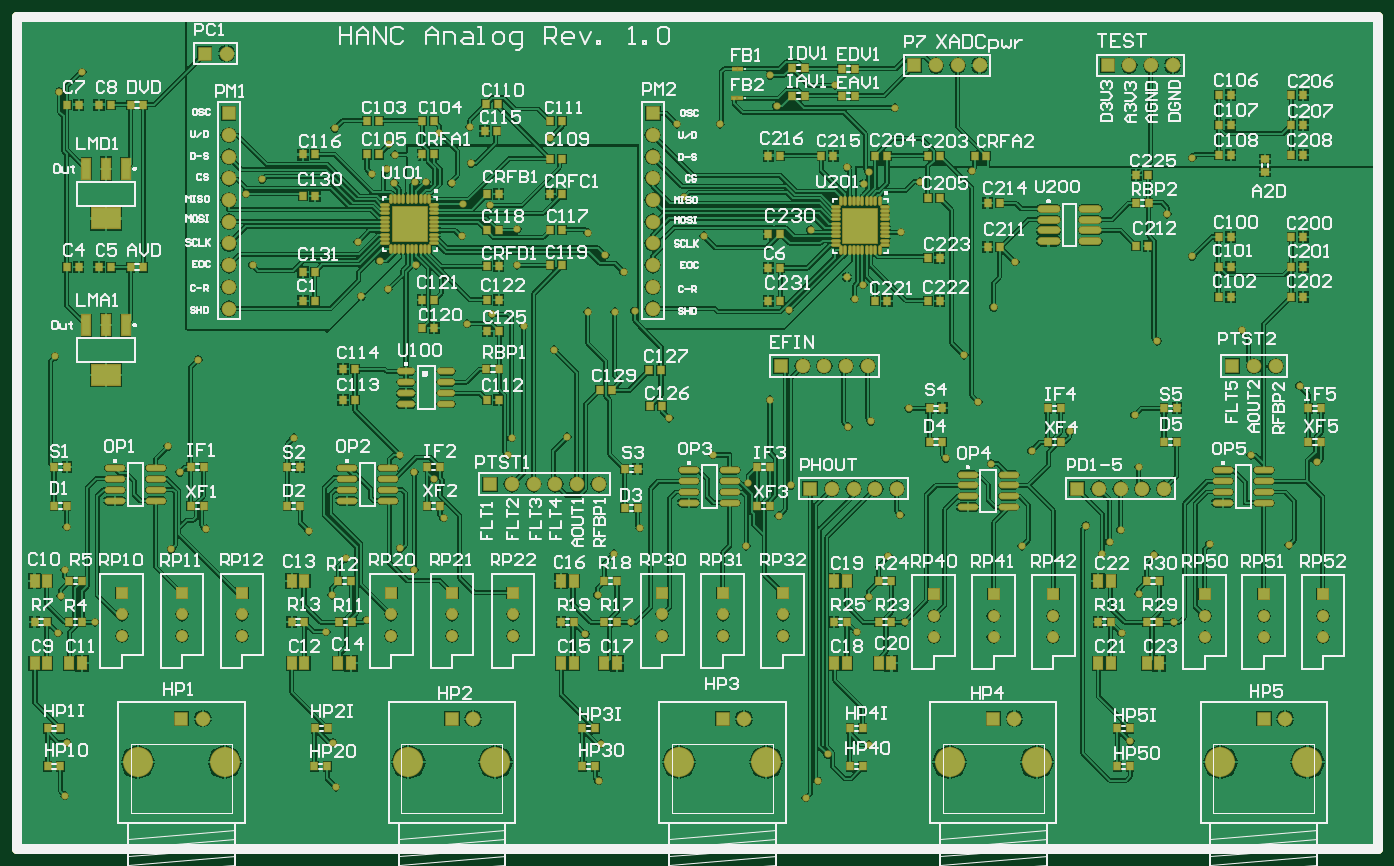
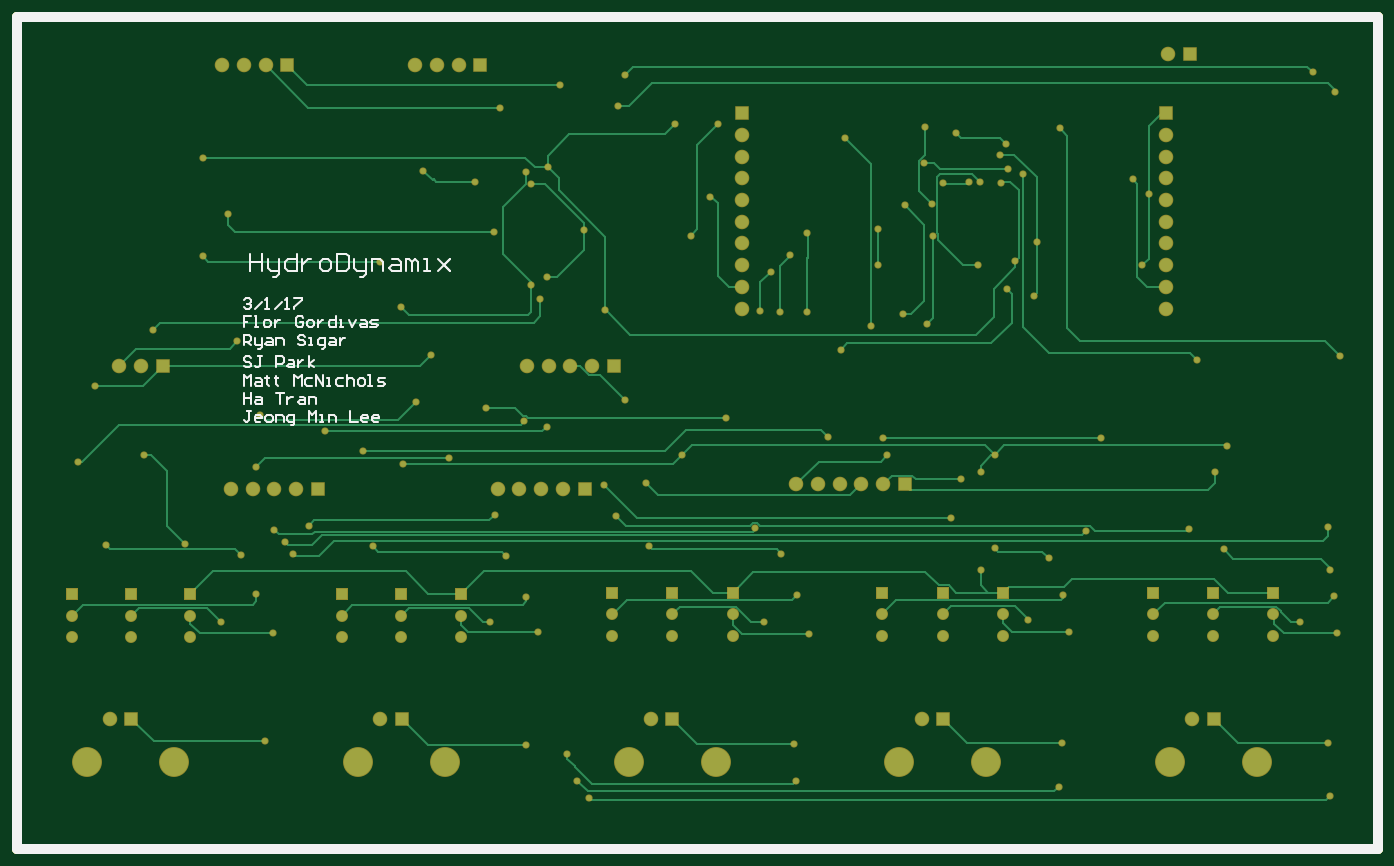
Circuit board: 8 layer files. Board 159.3 x 97.4 mm.
- bottom_copper: hanc_analog.gbl (13566 bytes)
- bottom_silk: hanc_analog.gbo (6022 bytes)
- bottom_mask: hanc_analog.gbs (4096 bytes)
- outline: hanc_analog.gm1 (234 bytes)
- top_copper: hanc_analog.gtl (119617 bytes)
- top_silk: hanc_analog.gto (96645 bytes)
- paste: hanc_analog.gtp (5666 bytes)
- top_mask: hanc_analog.gts (9594 bytes)

=== bottom_copper: hanc_analog.gbl (13566 bytes, source omitted) ===
=== bottom_silk: hanc_analog.gbo ===
%FSTAX23Y23*%
%MOIN*%
%SFA1B1*%

%IPPOS*%
%ADD23C,0.010000*%
%ADD24C,0.047240*%
%LNhanc_analog-1*%
%LPD*%
G54D23*
X06226Y03529D02*
X06217Y03538D01*
X06201*
X06192Y03529*
Y03521*
X06201Y03513*
X06209*
X06201*
X06192Y03504*
Y03496*
X06201Y03488*
X06217*
X06226Y03496*
X06176Y03488D02*
X06142Y03521D01*
X06126Y03488D02*
X06109D01*
X06117*
Y03538*
X06126Y03529*
X06084Y03488D02*
X06051Y03521D01*
X06034Y03488D02*
X06017D01*
X06026*
Y03538*
X06034Y03529*
X05992Y03538D02*
X05959D01*
Y03529*
X05992Y03496*
Y03488*
X06192Y03454D02*
X06226D01*
Y03429*
X06209*
X06226*
Y03404*
X06176D02*
X06159D01*
X06167*
Y03454*
X06176*
X06126Y03404D02*
X06109D01*
X06101Y03412*
Y03429*
X06109Y03437*
X06126*
X06134Y03429*
Y03412*
X06126Y03404*
X06084Y03437D02*
Y03404D01*
Y0342*
X06076Y03429*
X06067Y03437*
X06059*
X05951Y03445D02*
X05959Y03454D01*
X05976*
X05984Y03445*
Y03412*
X05976Y03404*
X05959*
X05951Y03412*
Y03429*
X05967*
X05926Y03404D02*
X05909D01*
X05901Y03412*
Y03429*
X05909Y03437*
X05926*
X05934Y03429*
Y03412*
X05926Y03404*
X05884Y03437D02*
Y03404D01*
Y0342*
X05876Y03429*
X05867Y03437*
X05859*
X05801Y03454D02*
Y03404D01*
X05826*
X05834Y03412*
Y03429*
X05826Y03437*
X05801*
X05784Y03404D02*
X05767D01*
X05776*
Y03437*
X05784*
X05742D02*
X05726Y03404D01*
X05709Y03437*
X05684D02*
X05667D01*
X05659Y03429*
Y03404*
X05684*
X05692Y03412*
X05684Y0342*
X05659*
X05642Y03404D02*
X05617D01*
X05609Y03412*
X05617Y0342*
X05634*
X05642Y03429*
X05634Y03437*
X05609*
X06226Y0332D02*
Y0337D01*
X06201*
X06192Y03361*
Y03345*
X06201Y03336*
X06226*
X06209D02*
X06192Y0332D01*
X06176Y03353D02*
Y03328D01*
X06167Y0332*
X06142*
Y03311*
X06151Y03303*
X06159*
X06142Y0332D02*
Y03353D01*
X06117D02*
X06101D01*
X06092Y03345*
Y0332*
X06117*
X06126Y03328*
X06117Y03336*
X06092*
X06076Y0332D02*
Y03353D01*
X06051*
X06042Y03345*
Y0332*
X05942Y03361D02*
X05951Y0337D01*
X05967*
X05976Y03361*
Y03353*
X05967Y03345*
X05951*
X05942Y03336*
Y03328*
X05951Y0332*
X05967*
X05976Y03328*
X05926Y0332D02*
X05909D01*
X05917*
Y03353*
X05926*
X05867Y03303D02*
X05859D01*
X05851Y03311*
Y03353*
X05876*
X05884Y03345*
Y03328*
X05876Y0332*
X05851*
X05826Y03353D02*
X05809D01*
X05801Y03345*
Y0332*
X05826*
X05834Y03328*
X05826Y03336*
X05801*
X05784Y03353D02*
Y0332D01*
Y03336*
X05776Y03345*
X05767Y03353*
X05759*
X06192Y03261D02*
X06201Y03269D01*
X06217*
X06226Y03261*
Y03252*
X06217Y03244*
X06201*
X06192Y03236*
Y03227*
X06201Y03219*
X06217*
X06226Y03227*
X06142Y03269D02*
X06159D01*
X06151*
Y03227*
X06159Y03219*
X06167*
X06176Y03227*
X06076Y03219D02*
Y03269D01*
X06051*
X06042Y03261*
Y03244*
X06051Y03236*
X06076*
X06017Y03252D02*
X06001D01*
X05992Y03244*
Y03219*
X06017*
X06026Y03227*
X06017Y03236*
X05992*
X05976Y03252D02*
Y03219D01*
Y03236*
X05967Y03244*
X05959Y03252*
X05951*
X05926Y03219D02*
Y03269D01*
Y03236D02*
X05901Y03252D01*
X05926Y03236D02*
X05901Y03219D01*
X06226Y03135D02*
Y03185D01*
X06209Y03168*
X06192Y03185*
Y03135*
X06167Y03168D02*
X06151D01*
X06142Y0316*
Y03135*
X06167*
X06176Y03143*
X06167Y03152*
X06142*
X06117Y03177D02*
Y03168D01*
X06126*
X06109*
X06117*
Y03143*
X06109Y03135*
X06076Y03177D02*
Y03168D01*
X06084*
X06067*
X06076*
Y03143*
X06067Y03135*
X05992D02*
Y03185D01*
X05976Y03168*
X05959Y03185*
Y03135*
X05909Y03168D02*
X05934D01*
X05942Y0316*
Y03143*
X05934Y03135*
X05909*
X05892D02*
Y03185D01*
X05859Y03135*
Y03185*
X05842Y03135D02*
X05826D01*
X05834*
Y03168*
X05842*
X05767D02*
X05792D01*
X05801Y0316*
Y03143*
X05792Y03135*
X05767*
X05751Y03185D02*
Y03135D01*
Y0316*
X05742Y03168*
X05726*
X05717Y0316*
Y03135*
X05692D02*
X05676D01*
X05667Y03143*
Y0316*
X05676Y03168*
X05692*
X05701Y0316*
Y03143*
X05692Y03135*
X05651D02*
X05634D01*
X05642*
Y03185*
X05651*
X05609Y03135D02*
X05584D01*
X05576Y03143*
X05584Y03152*
X05601*
X05609Y0316*
X05601Y03168*
X05576*
X06226Y03101D02*
Y03051D01*
Y03076*
X06192*
Y03101*
Y03051*
X06167Y03084D02*
X06151D01*
X06142Y03076*
Y03051*
X06167*
X06176Y03059*
X06167Y03068*
X06142*
X06076Y03101D02*
X06042D01*
X06059*
Y03051*
X06026Y03084D02*
Y03051D01*
Y03068*
X06017Y03076*
X06009Y03084*
X06001*
X05967D02*
X05951D01*
X05942Y03076*
Y03051*
X05967*
X05976Y03059*
X05967Y03068*
X05942*
X05926Y03051D02*
Y03084D01*
X05901*
X05892Y03076*
Y03051*
X06192Y03017D02*
X06209D01*
X06201*
Y02975*
X06209Y02967*
X06217*
X06226Y02975*
X06151Y02967D02*
X06167D01*
X06176Y02975*
Y02992*
X06167Y03*
X06151*
X06142Y02992*
Y02984*
X06176*
X06117Y02967D02*
X06101D01*
X06092Y02975*
Y02992*
X06101Y03*
X06117*
X06126Y02992*
Y02975*
X06117Y02967*
X06076D02*
Y03D01*
X06051*
X06042Y02992*
Y02967*
X06009Y02951D02*
X06001D01*
X05992Y02959*
Y03*
X06017*
X06026Y02992*
Y02975*
X06017Y02967*
X05992*
X05926D02*
Y03017D01*
X05909Y03*
X05892Y03017*
Y02967*
X05876D02*
X05859D01*
X05867*
Y03*
X05876*
X05834Y02967D02*
Y03D01*
X05809*
X05801Y02992*
Y02967*
X05734Y03017D02*
Y02967D01*
X05701*
X05659D02*
X05676D01*
X05684Y02975*
Y02992*
X05676Y03*
X05659*
X05651Y02992*
Y02984*
X05684*
X05609Y02967D02*
X05626D01*
X05634Y02975*
Y02992*
X05626Y03*
X05609*
X05601Y02992*
Y02984*
X05634*
X06196Y03743D02*
Y03664D01*
Y03703*
X06142*
Y03743*
Y03664*
X06116Y03717D02*
Y03677D01*
X06102Y03664*
X06062*
Y0365*
X06076Y03637*
X06089*
X06062Y03664D02*
Y03717D01*
X05982Y03743D02*
Y03664D01*
X06022*
X06036Y03677*
Y03703*
X06022Y03717*
X05982*
X05956D02*
Y03664D01*
Y0369*
X05942Y03703*
X05929Y03717*
X05916*
X05862Y03664D02*
X05836D01*
X05822Y03677*
Y03703*
X05836Y03717*
X05862*
X05876Y03703*
Y03677*
X05862Y03664*
X05796Y03743D02*
Y03664D01*
X05756*
X05742Y03677*
Y0373*
X05756Y03743*
X05796*
X05716Y03717D02*
Y03677D01*
X05702Y03664*
X05662*
Y0365*
X05676Y03637*
X05689*
X05662Y03664D02*
Y03717D01*
X05636Y03664D02*
Y03717D01*
X05596*
X05582Y03703*
Y03664*
X05542Y03717D02*
X05516D01*
X05502Y03703*
Y03664*
X05542*
X05556Y03677*
X05542Y0369*
X05502*
X05476Y03664D02*
Y03717D01*
X05462*
X05449Y03703*
Y03664*
Y03703*
X05436Y03717*
X05422Y03703*
Y03664*
X05396D02*
X05369D01*
X05382*
Y03717*
X05396*
X05329D02*
X05276Y03664D01*
X05302Y0369*
X05276Y03717*
X05329Y03664*
G54D24*
X01Y01D02*
X0727D01*
Y04835*
X01D02*
X0727D01*
X01Y01D02*
Y04835D01*
M02*
=== bottom_mask: hanc_analog.gbs ===
%FSTAX23Y23*%
%MOIN*%
%SFA1B1*%

%IPPOS*%
%ADD24C,0.047240*%
%ADD50C,0.055240*%
%ADD51R,0.055240X0.055240*%
%ADD52R,0.067060X0.067060*%
%ADD53C,0.067060*%
%ADD54R,0.067060X0.067060*%
%ADD55C,0.137920*%
%ADD56C,0.033000*%
%LNhanc_analog-1*%
%LPD*%
G54D24*
X01Y01D02*
X0727D01*
Y04835*
X01D02*
X0727D01*
X01Y01D02*
Y04835D01*
G54D50*
X01482Y0198D03*
Y0208D03*
X02037Y0198D03*
Y0208D03*
X0176Y0198D03*
Y0208D03*
X03285Y0198D03*
Y0208D03*
X03005Y0198D03*
Y0208D03*
X02725Y0198D03*
Y0208D03*
X04528Y0198D03*
Y0208D03*
X04251Y0198D03*
Y0208D03*
X03973Y0198D03*
Y0208D03*
X05775Y01975D03*
Y02075D03*
X055Y01975D03*
Y02075D03*
X05225Y01975D03*
Y02075D03*
X07017Y01975D03*
Y02075D03*
X06745Y01975D03*
Y02075D03*
X06472Y01975D03*
Y02075D03*
G54D51*
X01482Y0218D03*
X02037D03*
X0176D03*
X03285D03*
X03005D03*
X02725D03*
X04528D03*
X04251D03*
X03973D03*
X05775Y02175D03*
X055D03*
X05225D03*
X07017D03*
X06745D03*
X06472D03*
G54D52*
X01865Y04665D03*
X05135Y0461D03*
X05885Y0266D03*
X0318Y0268D03*
X04655Y0266D03*
X0452Y03225D03*
X066D03*
X06025Y0461D03*
G54D53*
X01965Y04665D03*
X01975Y0419D03*
Y0349D03*
Y0359D03*
Y0369D03*
Y0379D03*
Y0389D03*
Y0399D03*
Y0409D03*
Y0429D03*
X0393Y0419D03*
Y0349D03*
Y0359D03*
Y0369D03*
Y0379D03*
Y0389D03*
Y0399D03*
Y0409D03*
Y0429D03*
X01855Y016D03*
X03102D03*
X04349D03*
X05596D03*
X06844D03*
X05435Y0461D03*
X05335D03*
X05235D03*
X06285Y0266D03*
X06185D03*
X06085D03*
X05985D03*
X0328Y0268D03*
X0338D03*
X0348D03*
X0358D03*
X0368D03*
X05055Y0266D03*
X04955D03*
X04855D03*
X04755D03*
X0492Y03225D03*
X0482D03*
X0472D03*
X0462D03*
X067D03*
X068D03*
X06125Y0461D03*
X06225D03*
X06325D03*
G54D54*
X01975Y0439D03*
X0393D03*
X01756Y016D03*
X03004D03*
X04251D03*
X05498D03*
X06745D03*
G54D55*
X01556Y014D03*
X01957D03*
X02803D03*
X03204D03*
X0405D03*
X04452D03*
X05297D03*
X05699D03*
X06545D03*
X06946D03*
G54D56*
X02738Y0407D03*
X02703Y04133D03*
X03086Y04328D03*
X02835Y04075D03*
X03002Y04068D03*
X03092Y04159D03*
X02885Y04071D03*
X02585Y03547D03*
X0257Y03798D03*
X04901Y04066D03*
X04559Y03483D03*
X03475Y033D03*
X0511Y0303D03*
X04005Y02985D03*
X0691Y03135D03*
X04165Y03825D03*
X04075Y04005D03*
X0615Y03D03*
X0543Y0306D03*
X05365Y03275D03*
X063Y03925D03*
X05072Y03842D03*
X06645Y0339D03*
X0404Y0434D03*
X06255Y0334D03*
X06415Y0373D03*
X056Y03705D03*
X0363Y0384D03*
X01175Y0327D03*
X0318Y03965D03*
X0326Y02815D03*
X0213Y04085D03*
X0305Y03825D03*
X03305Y0369D03*
Y03855D03*
X02765Y02815D03*
X0447Y0307D03*
X0549Y02775D03*
X0483Y02945D03*
X0585Y02925D03*
X04935Y0297D03*
X03535Y029D03*
X05675Y02835D03*
X0528Y028D03*
X0617Y0276D03*
X0699Y02785D03*
X02344Y02465D03*
X04565Y02675D03*
X02965Y02525D03*
X0387Y0248D03*
X0451Y02535D03*
X0292Y02705D03*
X06085Y0247D03*
X06Y0236D03*
X06035Y02415D03*
X0123Y02485D03*
X0563Y02395D03*
X05015Y0235D03*
X01695Y02855D03*
X06685Y02815D03*
X06495Y02405D03*
X04205Y02815D03*
X0507Y0254D03*
X05925Y0249D03*
X0469Y01315D03*
X04735Y01435D03*
X0368Y01315D03*
X04635Y01235D03*
X0247Y01285D03*
X0122Y01245D03*
X04925Y0148D03*
X0686Y024D03*
X0624Y02355D03*
X0436Y02395D03*
X0375Y0236D03*
X02765Y02385D03*
X02515Y0234D03*
X0171Y0238D03*
X0122Y02285D03*
X0617Y02175D03*
X0613Y01495D03*
X012Y02164D03*
X0136Y02045D03*
X0633D03*
X0609Y01994D03*
X04925Y0216D03*
X0509Y02045D03*
X0487Y01999D03*
X03675Y0217D03*
X0383Y02045D03*
X03619Y0199D03*
X0369Y01485D03*
X0245Y0217D03*
X0261Y02055D03*
X02425Y02D03*
X02455Y0149D03*
X0123D03*
X0119Y01994D03*
X02055Y0402D03*
X02085Y0369D03*
X0283Y02285D03*
X02635Y0411D03*
X01835Y03255D03*
X0175Y02735D03*
X0187Y02475D03*
X0283Y02735D03*
X03075Y0342D03*
X03335Y0341D03*
X03455Y04275D03*
X0371Y03735D03*
X06415Y04185D03*
X02465Y0432D03*
X02715Y04247D03*
X02945Y043D03*
X03055Y0397D03*
X01195Y0449D03*
X045Y04425D03*
X0447Y04565D03*
X013Y0458D03*
X0424Y0434D03*
X054Y04125D03*
X0363Y03475D03*
X03795Y0366D03*
X03755Y03475D03*
X03845Y0348D03*
X02275Y02895D03*
X0328D03*
X0319Y03465D03*
X055Y03495D03*
X0437Y02685D03*
X0284Y0369D03*
X0516Y04075D03*
X04825Y0414D03*
X0267Y0371D03*
X0271Y0358D03*
X05045Y04415D03*
X0477Y0452D03*
X049Y036D03*
X0486Y03535D03*
X02741Y04199D03*
X04925Y04117D03*
X04826Y03635D03*
X04657Y03853D03*
M02*
=== outline: hanc_analog.gm1 ===
%FSTAX23Y23*%
%MOIN*%
%SFA1B1*%

%IPPOS*%
%ADD24C,0.047240*%
%LNhanc_analog-1*%
%LPD*%
G54D24*
X01Y01D02*
X0727D01*
Y04835*
X01D02*
X0727D01*
X01Y01D02*
Y04835D01*
Y01D02*
X0727D01*
Y04835*
X01D02*
X0727D01*
X01Y01D02*
Y04835D01*
M02*
=== top_copper: hanc_analog.gtl (119617 bytes, source omitted) ===
=== top_silk: hanc_analog.gto (96645 bytes, source omitted) ===
=== paste: hanc_analog.gtp ===
%FSTAX23Y23*%
%MOIN*%
%SFA1B1*%

%IPPOS*%
%ADD10R,0.043310X0.055120*%
%ADD11R,0.027560X0.035430*%
%ADD12O,0.098430X0.027560*%
%ADD13O,0.086610X0.023620*%
%ADD14R,0.035430X0.027560*%
%ADD15R,0.031500X0.035430*%
%ADD16R,0.019690X0.011810*%
%ADD17R,0.039370X0.094490*%
%ADD18R,0.129920X0.094490*%
%ADD19O,0.074800X0.023620*%
%ADD20R,0.161420X0.161420*%
%ADD21O,0.037400X0.009840*%
%ADD22O,0.009840X0.037400*%
%ADD24C,0.047240*%
%LNhanc_analog-1*%
%LPD*%
G54D10*
X05029Y01855D03*
X0497D03*
X03505Y02235D03*
X03564D03*
X02539Y01855D03*
X0248D03*
X0108D03*
X01139D03*
X0108Y02235D03*
X01139D03*
X01299Y01855D03*
X0124D03*
X02265D03*
X02324D03*
X02265Y02235D03*
X02324D03*
X03505Y01855D03*
X03564D03*
X03764D03*
X03705D03*
X04765D03*
X04824D03*
X04765Y02235D03*
X04824D03*
X0598Y01855D03*
X06039D03*
X0598Y02235D03*
X06039D03*
X06264Y01855D03*
X06205D03*
G54D11*
X03764Y02235D03*
X03705D03*
X02539D03*
X0248D03*
X01299D03*
X0124D03*
X02265Y02045D03*
X02324D03*
X02485D03*
X02544D03*
X0124D03*
X01299D03*
X0108D03*
X01139D03*
X04629Y0447D03*
X0457D03*
X048D03*
X04859D03*
X04629Y046D03*
X0457D03*
X048Y04595D03*
X04859D03*
X02304Y0276D03*
X02245D03*
X02304Y0258D03*
X02245D03*
X06344Y02875D03*
X06285D03*
X06344Y0303D03*
X06285D03*
X01229Y0276D03*
X0117D03*
X01229Y0258D03*
X0117D03*
X03859Y0275D03*
X038D03*
X03859Y0257D03*
X038D03*
X05264Y0303D03*
X05205D03*
X05264Y02875D03*
X05205D03*
X018Y0276D03*
X01859D03*
Y0258D03*
X018D03*
X01199Y01555D03*
X0114D03*
Y0138D03*
X01199D03*
X0289Y0276D03*
X02949D03*
Y0258D03*
X0289D03*
X02432Y01555D03*
X02372D03*
X0237Y0138D03*
X02429D03*
X06129Y01555D03*
X0607D03*
Y0138D03*
X06129D03*
X0695Y0303D03*
X0701D03*
Y02875D03*
X0695D03*
X0441Y0276D03*
X04469D03*
Y0258D03*
X0441D03*
X03664Y01555D03*
X03605D03*
Y0138D03*
X03664D03*
X0575Y0303D03*
X05809D03*
Y02875D03*
X0575D03*
X04897Y01555D03*
X04837D03*
Y0138D03*
X04897D03*
X03221Y0321D03*
X03162D03*
X03705Y02045D03*
X03764D03*
X03505D03*
X03564D03*
X0497D03*
X05029D03*
Y02235D03*
X0497D03*
X04765Y02045D03*
X04824D03*
X06205D03*
X06264D03*
Y02235D03*
X06205D03*
X0598Y02045D03*
X06039D03*
X01582Y0368D03*
X01523D03*
Y0443D03*
X01582D03*
X06214Y03975D03*
X06155D03*
G54D12*
X05946Y038D03*
Y0385D03*
Y039D03*
Y0395D03*
X05753Y038D03*
Y0385D03*
Y039D03*
Y0395D03*
G54D13*
X02709Y02605D03*
Y02655D03*
Y02705D03*
Y02755D03*
X0252Y02605D03*
Y02655D03*
Y02705D03*
Y02755D03*
X04284Y02595D03*
Y02645D03*
Y02695D03*
Y02745D03*
X04095Y02595D03*
Y02645D03*
Y02695D03*
Y02745D03*
X05569Y02575D03*
Y02625D03*
Y02675D03*
Y02725D03*
X0538Y02575D03*
Y02625D03*
Y02675D03*
Y02725D03*
X06745Y02595D03*
Y02645D03*
Y02695D03*
Y02745D03*
X06556Y02595D03*
Y02645D03*
Y02695D03*
Y02745D03*
X01639Y02605D03*
Y02655D03*
Y02705D03*
Y02755D03*
X0145Y02605D03*
Y02655D03*
Y02705D03*
Y02755D03*
G54D14*
X0675Y04179D03*
Y0412D03*
G54D15*
X01285Y0368D03*
X0123D03*
X01377D03*
X01432D03*
X04462Y03677D03*
X04517D03*
X06537Y03821D03*
X06592D03*
X06537Y03683D03*
X06592D03*
X06537Y03545D03*
X06592D03*
X02612Y04355D03*
X02667D03*
X02922D03*
X02867D03*
X02612Y042D03*
X02667D03*
X06537Y04475D03*
X06592D03*
X06537Y04337D03*
X06592D03*
X06537Y04199D03*
X06592D03*
X03512Y0418D03*
X03457D03*
X0316Y04432D03*
X03216D03*
X03512Y04355D03*
X03457D03*
X03164Y0307D03*
X0322D03*
X02557D03*
X02502D03*
X02557Y0321D03*
X02502D03*
X0321Y04309D03*
X03155D03*
X02372Y042D03*
X02317D03*
X03512Y03853D03*
X03457D03*
X0322Y0385D03*
X03164D03*
X03512Y0369D03*
X03457D03*
X02922Y034D03*
X02867D03*
X02922Y0353D03*
X02867D03*
X0322D03*
X03164D03*
X03222Y03385D03*
X03167D03*
X03972Y0304D03*
X03917D03*
X03912Y03205D03*
X03967D03*
X03684Y03115D03*
X0374D03*
X06872Y03821D03*
X06927D03*
X06872Y03683D03*
X06927D03*
X06872Y03545D03*
X06927D03*
X05252Y04195D03*
X05197D03*
X04954D03*
X05009D03*
X05252Y04D03*
X05197D03*
X06872Y04475D03*
X06927D03*
X06872Y04337D03*
X06927D03*
X06872Y04199D03*
X06927D03*
X05527Y03775D03*
X05472D03*
X06157Y0378D03*
X06212D03*
X04705Y04195D03*
X0476D03*
X04517D03*
X04462D03*
X05009Y03526D03*
X04954D03*
X05197D03*
X05252D03*
Y03725D03*
X05197D03*
X06212Y04105D03*
X06157D03*
X02867Y042D03*
X02922D03*
X05467Y04195D03*
X05412D03*
X0322Y04016D03*
X03164D03*
X03457D03*
X03512D03*
X0322Y03685D03*
X03164D03*
X0123Y0443D03*
X01285D03*
X01432D03*
X01377D03*
X02317Y0366D03*
X02372D03*
Y0401D03*
X02317D03*
X04462Y03525D03*
X04517D03*
X04462Y03835D03*
X04517D03*
X05527Y03975D03*
X05472D03*
X02317Y03525D03*
X02372D03*
G54D16*
X04332Y0446D03*
X04305D03*
X04333Y04595D03*
X04306D03*
G54D17*
X015Y03414D03*
X0141D03*
X01319D03*
Y04134D03*
X0141D03*
X015D03*
G54D18*
X0141Y03185D03*
Y03905D03*
G54D19*
X02977Y0305D03*
Y031D03*
Y0315D03*
Y032D03*
X02792Y0305D03*
Y031D03*
Y0315D03*
Y032D03*
G54D20*
X04885Y03871D03*
X0281Y0388D03*
G54D21*
X04998Y0396D03*
Y0394D03*
Y03921D03*
Y03901D03*
Y03881D03*
Y03861D03*
Y03842D03*
Y03822D03*
Y03802D03*
Y03783D03*
X04772D03*
Y03802D03*
Y03822D03*
Y03842D03*
Y03861D03*
Y03881D03*
Y03901D03*
Y03921D03*
Y0394D03*
Y0396D03*
X02696Y03968D03*
Y03948D03*
Y03929D03*
Y03909D03*
Y03889D03*
Y0387D03*
Y0385D03*
Y0383D03*
Y03811D03*
Y03791D03*
X02923D03*
Y03811D03*
Y0383D03*
Y0385D03*
Y0387D03*
Y03889D03*
Y03909D03*
Y03929D03*
Y03948D03*
Y03968D03*
G54D22*
X04974Y03758D03*
X04954D03*
X04934D03*
X04915D03*
X04895D03*
X04875D03*
X04855D03*
X04836D03*
X04816D03*
X04796D03*
Y03985D03*
X04816D03*
X04836D03*
X04855D03*
X04875D03*
X04895D03*
X04915D03*
X04934D03*
X04954D03*
X04974D03*
X02898Y03993D03*
X02878D03*
X02859D03*
X02839D03*
X02819D03*
X028D03*
X0278D03*
X0276D03*
X02741D03*
X02721D03*
Y03766D03*
X02741D03*
X0276D03*
X0278D03*
X028D03*
X02819D03*
X02839D03*
X02859D03*
X02878D03*
X02898D03*
G54D24*
X01Y01D02*
X0727D01*
Y04835*
X01D02*
X0727D01*
X01Y01D02*
Y04835D01*
M02*
=== top_mask: hanc_analog.gts (9594 bytes, source omitted) ===
